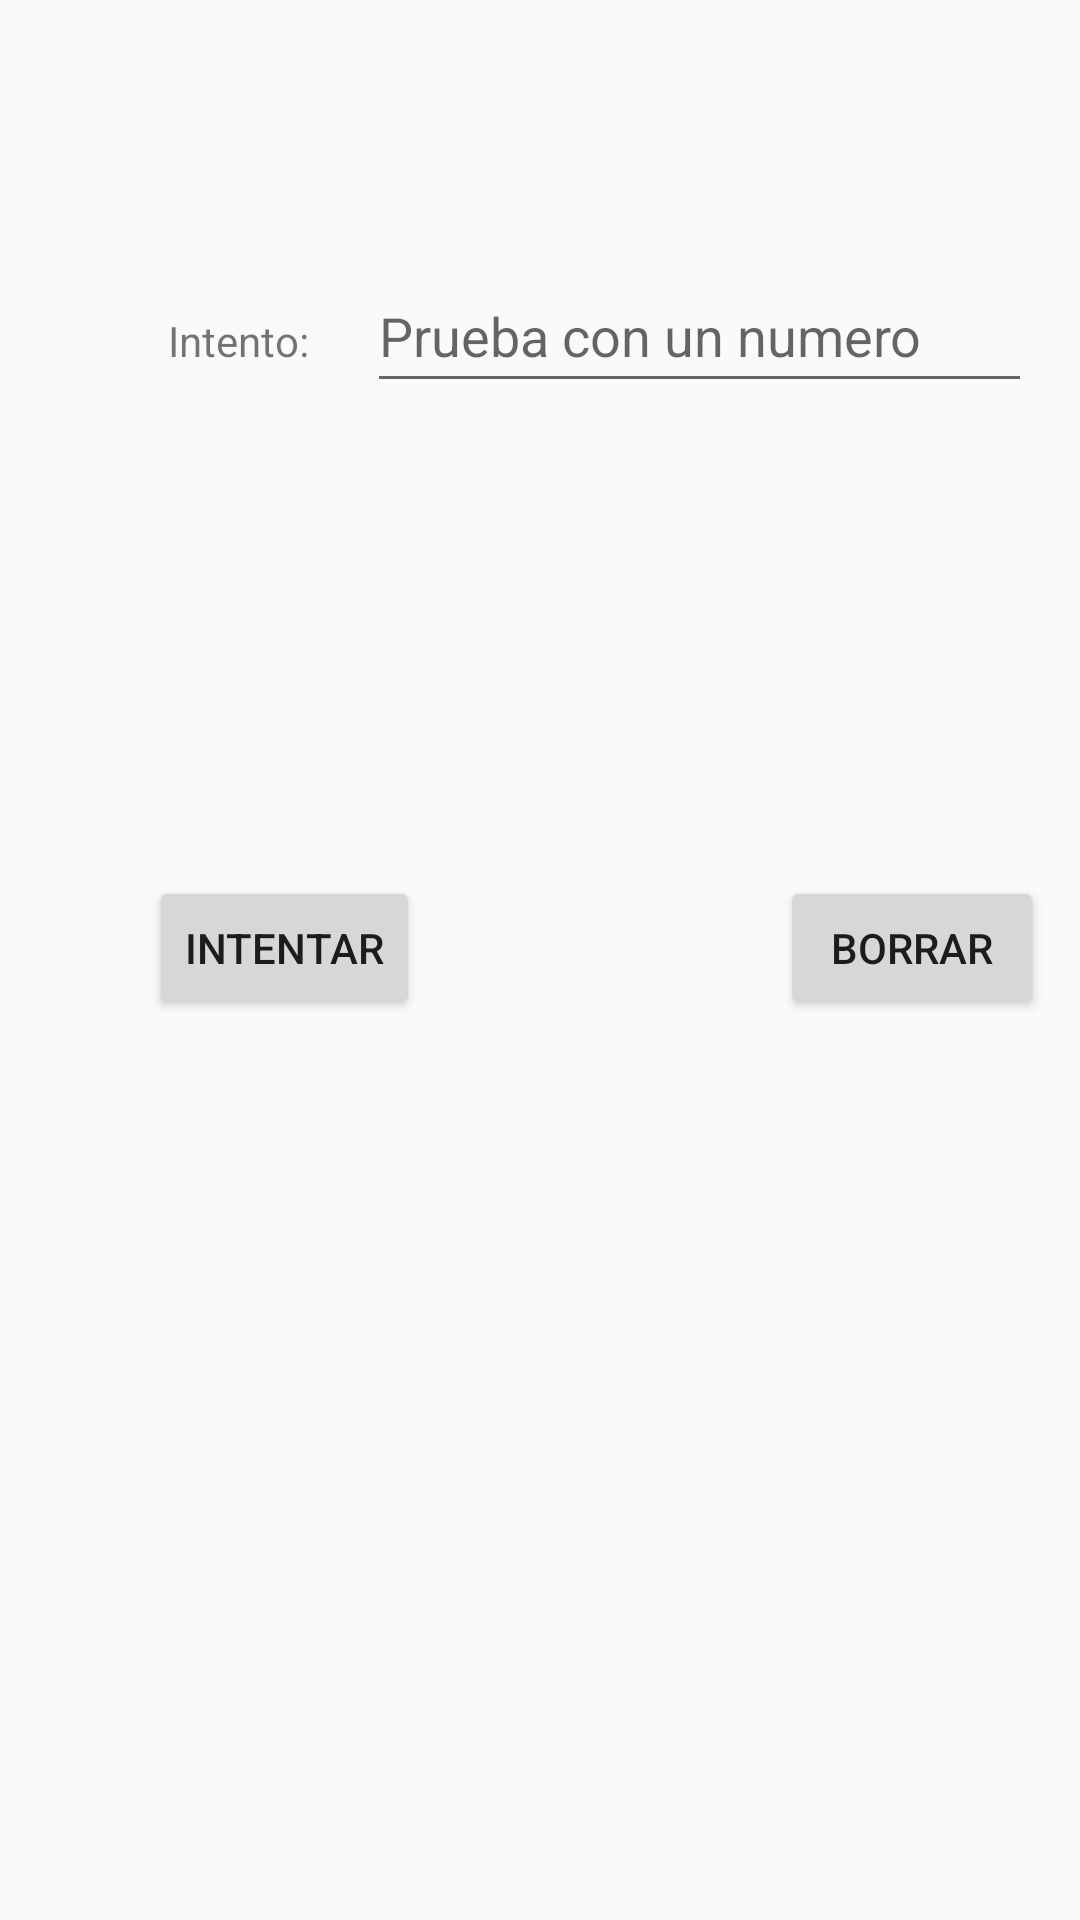

This screen was rendered from an Android layout file. Write that file and the resources it references.
<!-- AndroidManifest.xml: application theme Theme.GuessNumber -->
<!-- res/layout/activity_play.xml -->
<?xml version="1.0" encoding="utf-8"?>
<androidx.constraintlayout.widget.ConstraintLayout xmlns:android="http://schemas.android.com/apk/res/android"
    xmlns:app="http://schemas.android.com/apk/res-auto"
    xmlns:tools="http://schemas.android.com/tools"
    android:layout_width="match_parent"
    android:layout_height="match_parent"
    tools:context=".PlayActivity">

    <TextView
        android:id="@+id/tvNumero"
        android:layout_width="wrap_content"
        android:layout_height="wrap_content"
        android:layout_marginStart="56dp"
        android:layout_marginTop="104dp"
        android:text="@string/tvIntento"
        app:layout_constraintStart_toStartOf="parent"
        app:layout_constraintTop_toTopOf="parent" />

    <EditText
        android:id="@+id/edIntentado"
        android:layout_width="0dp"
        android:layout_height="wrap_content"
        android:layout_marginStart="16dp"
        android:layout_marginEnd="16dp"
        android:ems="10"
        android:hint="@string/intNumero"
        android:inputType="textPersonName"
        android:minHeight="48dp"
        app:layout_constraintBaseline_toBaselineOf="@+id/tvNumero"
        app:layout_constraintEnd_toEndOf="parent"
        app:layout_constraintStart_toEndOf="@+id/tvNumero" />

    <TextView
        android:id="@+id/tvMenor"
        android:visibility="invisible"
        android:layout_width="wrap_content"
        android:layout_height="wrap_content"
        android:layout_marginStart="64dp"
        android:layout_marginTop="224dp"
        android:text="@string/tvMenor"
        app:layout_constraintStart_toStartOf="parent"
        app:layout_constraintTop_toTopOf="parent" />

    <TextView
        android:id="@+id/tvMayor"
        android:visibility="invisible"
        android:layout_width="wrap_content"
        android:layout_height="wrap_content"
        android:layout_marginStart="164dp"
        android:layout_marginTop="224dp"
        android:text="@string/tvMayor"
        app:layout_constraintStart_toEndOf="@+id/tvMenor"
        app:layout_constraintTop_toTopOf="parent" />

    <Button
        android:id="@+id/btnIntento"
        android:layout_width="wrap_content"
        android:layout_height="wrap_content"
        android:layout_marginEnd="120dp"
        android:onClick="GetOnClick"
        android:layout_marginBottom="300dp"
        android:text="@string/btnIntento"
        app:layout_constraintBottom_toBottomOf="parent"
        app:layout_constraintEnd_toStartOf="@+id/btnBorrar" />

    <Button
        android:id="@+id/btnBorrar"
        android:layout_width="wrap_content"
        android:layout_height="wrap_content"
        android:onClick="GetOnClick"
        android:layout_marginStart="260dp"
        android:layout_marginBottom="300dp"
        android:text="@string/btnBorrar"
        app:layout_constraintBottom_toBottomOf="parent"
        app:layout_constraintStart_toStartOf="parent" />

</androidx.constraintlayout.widget.ConstraintLayout>
<!-- resources referenced by this layout -->
<resources>
  <string name="btnBorrar">Borrar</string>
  <string name="btnIntento">Intentar</string>
  <string name="intNumero">Prueba con un numero</string>
  <string name="tvIntento">"Intento: "</string>
  <string name="tvMayor">MAYOR</string>
  <string name="tvMenor">MENOR</string>
  <style name="Theme.GuessNumber" parent="Theme.AppCompat.Light.DarkActionBar">
          
          <item name="colorPrimary">@color/purple_500</item>
          <item name="colorPrimaryDark">@color/purple_700</item>
          <item name="colorAccent">@color/teal_200</item>
          
      </style>
  <!-- not gathered from this repository: default colours our renderer supplied (Android Studio template values) -->
  <color name="purple_500">#FF6200EE</color>
  <color name="purple_700">#FF3700B3</color>
  <color name="teal_200">#FF03DAC5</color>
</resources>
